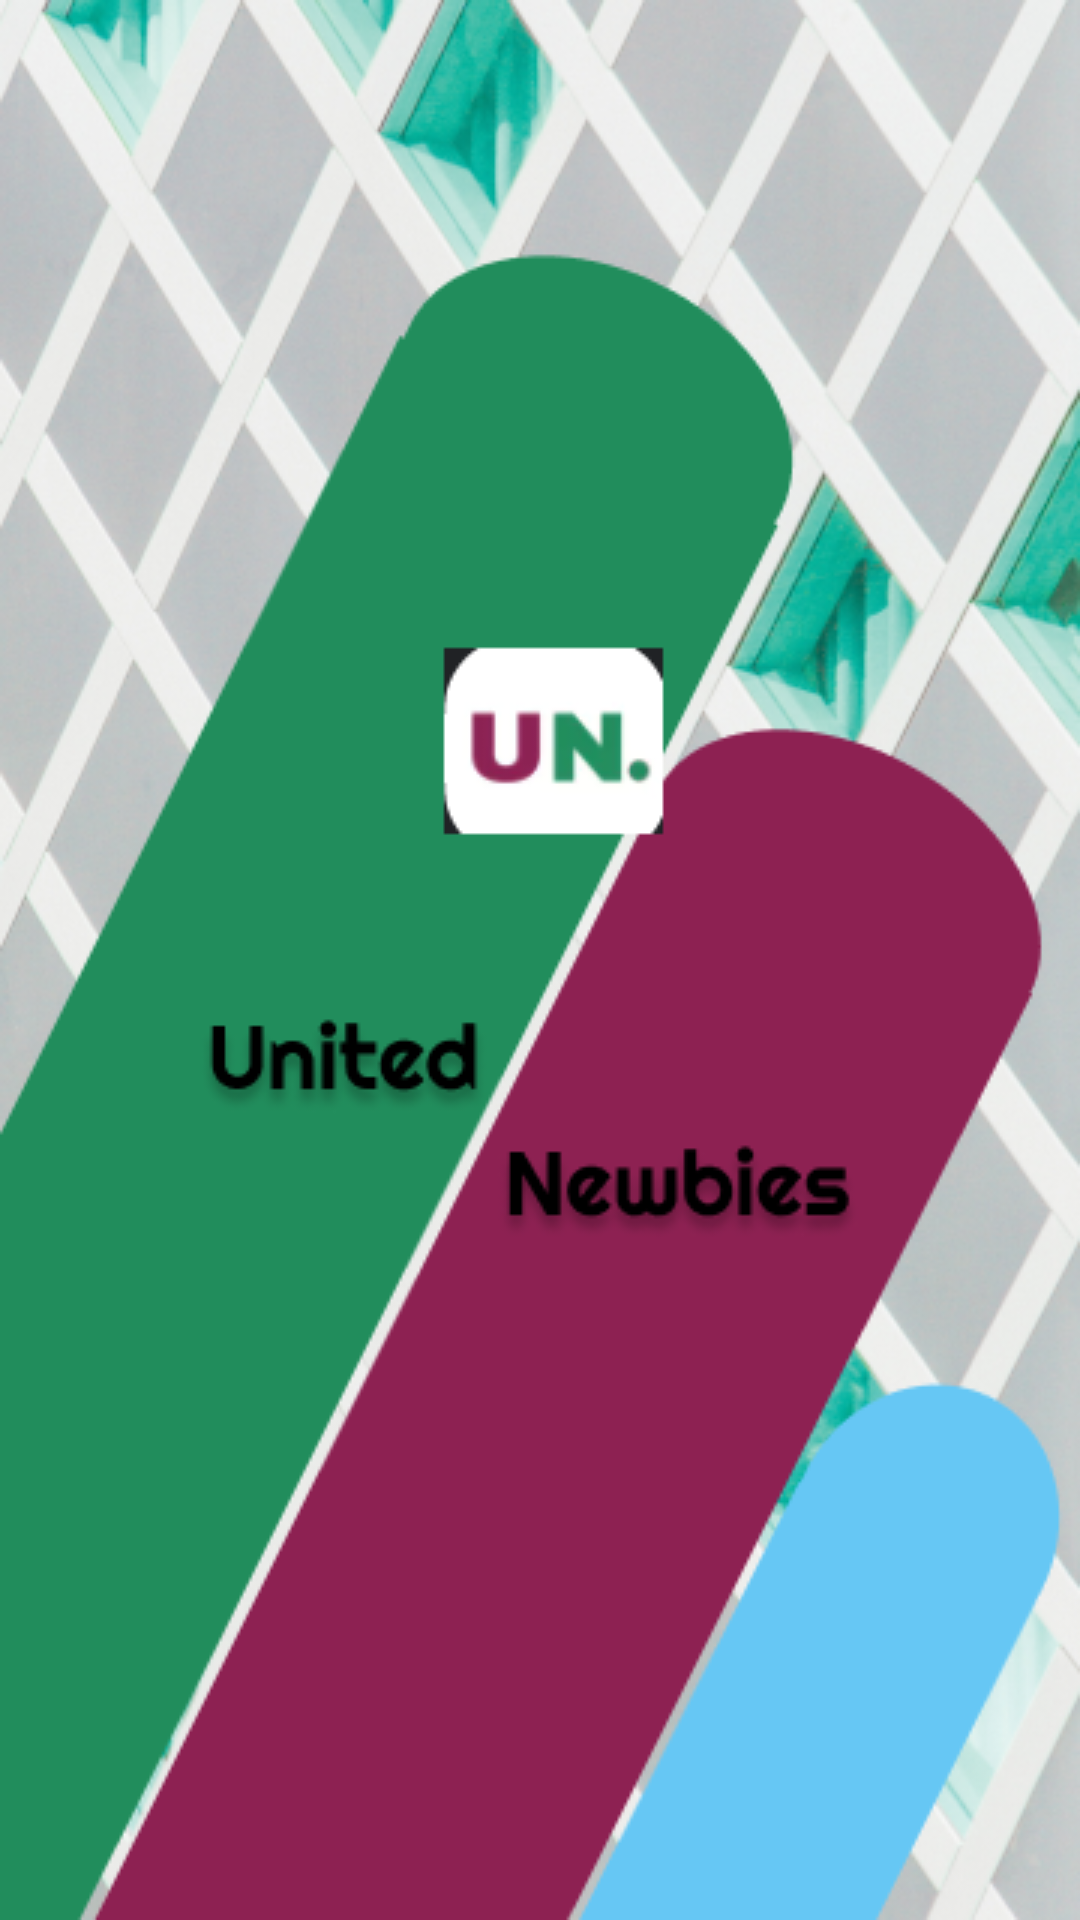

Reconstruct the res/layout file that produces this screen, plus the resources it refers to.
<!-- AndroidManifest.xml: application theme Theme.ShelterAlertApp -->
<!-- res/layout/activity_main.xml -->
<?xml version="1.0" encoding="utf-8"?>
<androidx.constraintlayout.widget.ConstraintLayout xmlns:android="http://schemas.android.com/apk/res/android"
    xmlns:app="http://schemas.android.com/apk/res-auto"
    xmlns:tools="http://schemas.android.com/tools"
    android:layout_width="match_parent"
    android:layout_height="match_parent"
    tools:context=".MainActivity">

    <ImageView
        android:layout_width="match_parent"
        android:layout_height="match_parent"
        android:id="@+id/splash_screen"
        android:src="@drawable/splash_bg"
        android:scaleType="centerCrop"/>

</androidx.constraintlayout.widget.ConstraintLayout>
<!-- resources referenced by this layout -->
<resources>
  <!-- drawable splash_bg: png bitmap (drawable-v24, 172324 bytes) -->
  <style name="Theme.ShelterAlertApp" parent="Theme.MaterialComponents.DayNight.DarkActionBar">
          
          <item name="colorPrimary">@color/purple_500</item>
          <item name="colorPrimaryVariant">@color/purple_700</item>
          <item name="colorOnPrimary">@color/white</item>
          
          <item name="colorSecondary">@color/teal_200</item>
          <item name="colorSecondaryVariant">@color/teal_700</item>
          <item name="colorOnSecondary">@color/black</item>
          
          <item name="android:statusBarColor" tools:targetApi="l">?attr/colorPrimaryVariant</item>
          
      </style>
  <color name="purple_500">#FF6200EE</color>
  <color name="purple_700">#FF3700B3</color>
  <color name="white">#FFFFFFFF</color>
  <color name="teal_200">#FF03DAC5</color>
  <color name="teal_700">#FF018786</color>
  <color name="black">#FF000000</color>
</resources>
